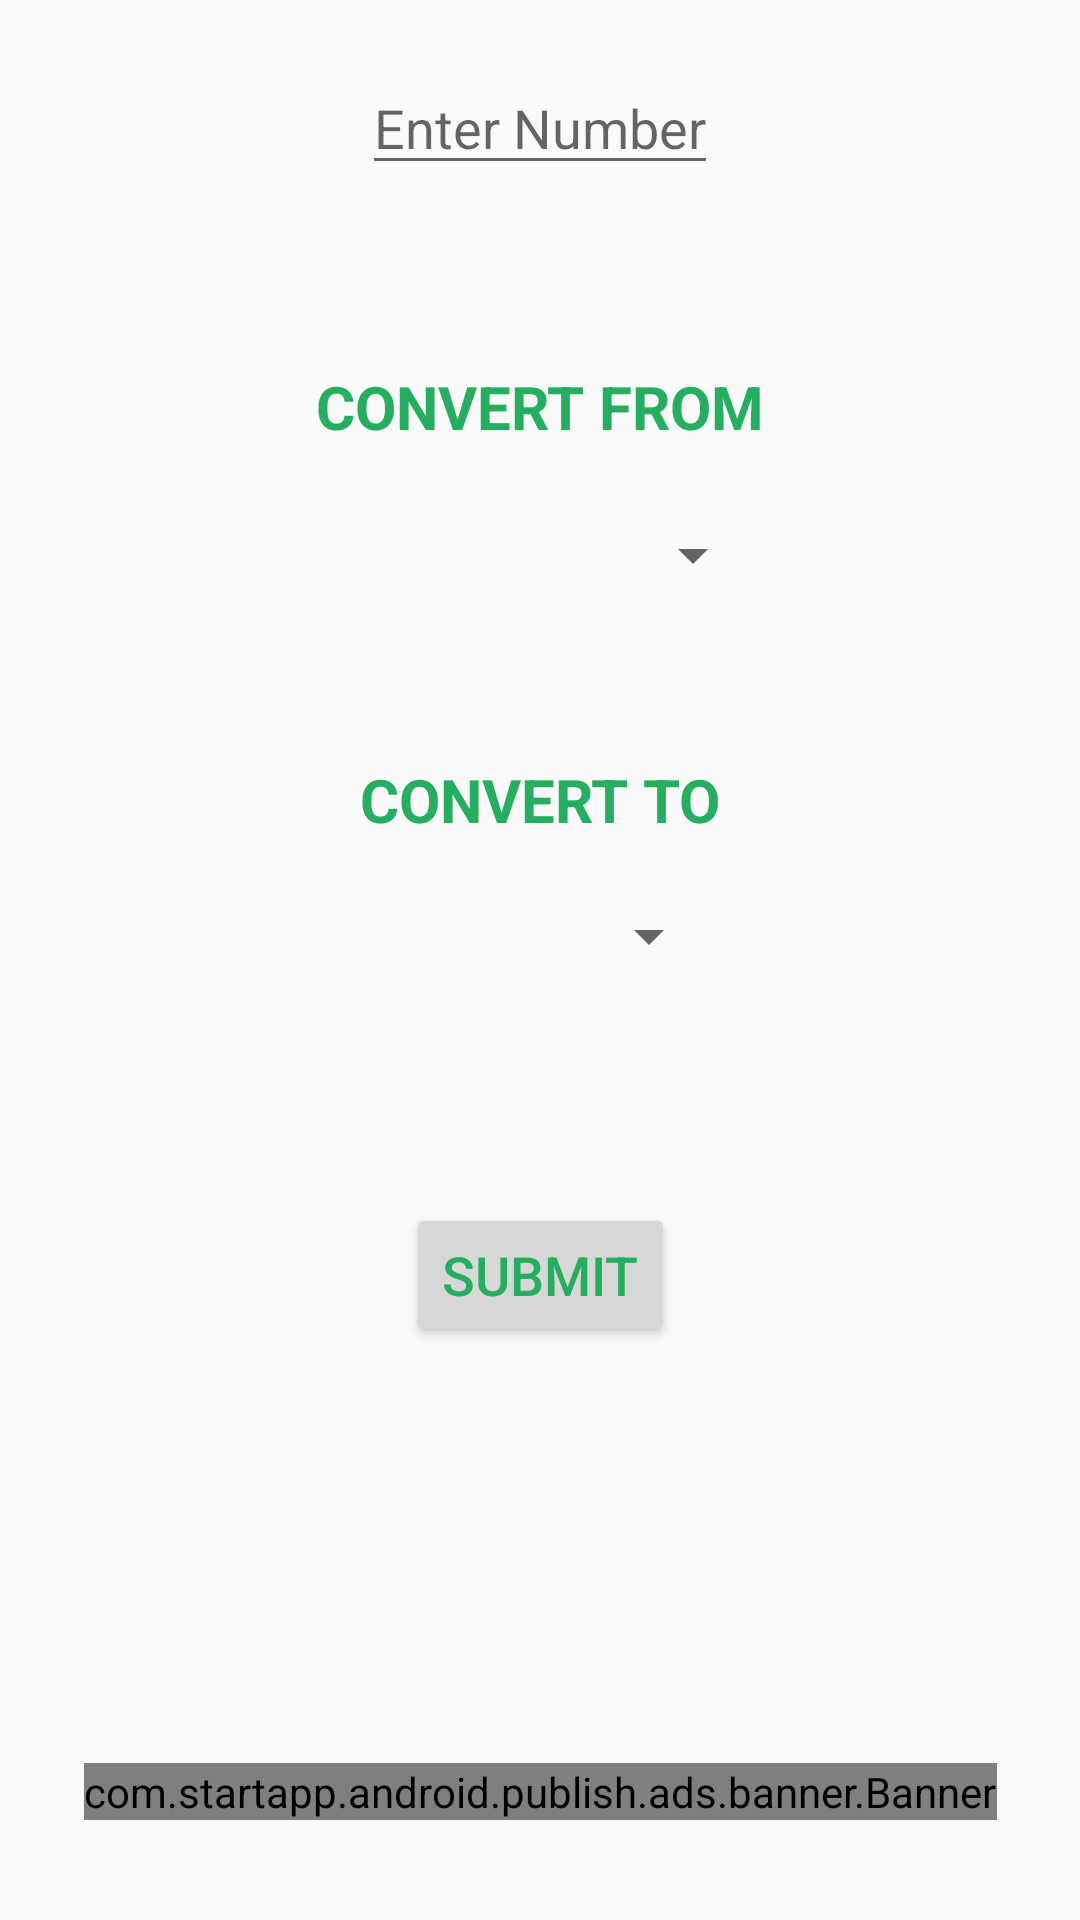

Here is an Android app screen rendered from its layout file. Give the layout XML and the strings, colors and styles it references.
<!-- AndroidManifest.xml: application theme AppTheme -->
<!-- res/layout/fragment_second.xml -->
<?xml version="1.0" encoding="utf-8"?>
<androidx.constraintlayout.widget.ConstraintLayout xmlns:android="http://schemas.android.com/apk/res/android"
    xmlns:app="http://schemas.android.com/apk/res-auto"
    xmlns:tools="http://schemas.android.com/tools"
    android:layout_width="match_parent"
    android:layout_height="match_parent"
    android:orientation="vertical">

    


    <Button
        android:id="@+id/button_length"
        android:layout_width="wrap_content"
        android:layout_height="wrap_content"
        android:layout_gravity="center_horizontal"
        android:text="@string/submit"
        android:textColor="@color/LightGreenYellow"
        android:textSize="18sp"
        app:layout_constraintBottom_toTopOf="@+id/guideline8"
        app:layout_constraintEnd_toEndOf="parent"
        app:layout_constraintStart_toStartOf="parent"
        app:layout_constraintTop_toTopOf="@+id/guideline7"
        app:layout_constraintVertical_bias="0.0" />

    <EditText
        android:id="@+id/length_quantity"
        android:layout_width="wrap_content"
        android:layout_height="wrap_content"
        android:layout_gravity="center_horizontal"
        android:hint="@string/enter_number"
        android:inputType="number|numberDecimal"
        app:layout_constraintBottom_toTopOf="@+id/guideline5"
        app:layout_constraintEnd_toEndOf="parent"
        app:layout_constraintStart_toStartOf="parent"
        app:layout_constraintTop_toTopOf="parent"
        app:layout_constraintVertical_bias="0.252" />

    <Spinner
        android:id="@+id/sp_convert_to"
        android:layout_width="0dp"
        android:layout_height="wrap_content"
        android:layout_gravity="center_horizontal"
        android:layout_marginTop="20dp"
        android:textSize="20sp"
        app:layout_constraintEnd_toEndOf="@+id/edit_convert_to"
        app:layout_constraintStart_toStartOf="@+id/edit_convert_to"
        app:layout_constraintTop_toBottomOf="@+id/edit_convert_to" />

    <Spinner
        android:id="@+id/sp_convert_from"
        android:layout_width="0dp"
        android:layout_height="wrap_content"
        android:layout_gravity="center_horizontal"
        android:layout_marginTop="24dp"
        android:textSize="20sp"
        app:layout_constraintEnd_toEndOf="@+id/edit_convert_from"
        app:layout_constraintStart_toStartOf="@+id/edit_convert_from"
        app:layout_constraintTop_toBottomOf="@+id/edit_convert_from" />

    <TextView
        android:id="@+id/edit_convert_to"
        android:layout_width="wrap_content"
        android:layout_height="wrap_content"
        android:layout_gravity="center_horizontal"
        android:text="@string/convert_to"
        android:textAppearance="@style/TextAppearance.AppCompat.Medium.convertText"
        android:textColor="@color/LightGreenYellow"
        android:textSize="20sp"
        app:layout_constraintEnd_toEndOf="parent"
        app:layout_constraintStart_toStartOf="parent"
        app:layout_constraintTop_toTopOf="@+id/guideline6" />

    <TextView
        android:id="@+id/edit_convert_from"
        android:layout_width="wrap_content"
        android:layout_height="wrap_content"
        android:layout_gravity="center_horizontal"
        android:text="@string/convert_from"
        android:textAppearance="@style/TextAppearance.AppCompat.Medium.convertText"
        android:textColor="@color/LightGreenYellow"
        android:textSize="20sp"
        app:layout_constraintEnd_toEndOf="parent"
        app:layout_constraintStart_toStartOf="parent"
        app:layout_constraintTop_toTopOf="@+id/guideline5" />

    <TextView
        android:id="@+id/length_result"
        android:layout_width="wrap_content"
        android:layout_height="wrap_content"
        android:layout_gravity="center_horizontal"
        android:layout_marginBottom="32dp"
        android:textColor="@android:color/black"
        android:textIsSelectable="true"
        android:textSize="22sp"
        android:textStyle="bold|italic"
        app:layout_constraintBottom_toBottomOf="parent"
        app:layout_constraintEnd_toEndOf="parent"
        app:layout_constraintHorizontal_bias="0.498"
        app:layout_constraintStart_toStartOf="parent"
        app:layout_constraintTop_toTopOf="@+id/guideline8"
        app:layout_constraintVertical_bias="0.183" />

    <androidx.constraintlayout.widget.Guideline
        android:id="@+id/guideline5"
        android:layout_width="wrap_content"
        android:layout_height="wrap_content"
        android:orientation="horizontal"
        app:layout_constraintGuide_begin="122dp" />

    <androidx.constraintlayout.widget.Guideline
        android:id="@+id/guideline6"
        android:layout_width="wrap_content"
        android:layout_height="wrap_content"
        android:orientation="horizontal"
        app:layout_constraintGuide_begin="253dp" />

    <androidx.constraintlayout.widget.Guideline
        android:id="@+id/guideline7"
        android:layout_width="wrap_content"
        android:layout_height="wrap_content"
        android:orientation="horizontal"
        app:layout_constraintGuide_begin="401dp" />

    <androidx.constraintlayout.widget.Guideline
        android:id="@+id/guideline8"
        android:layout_width="wrap_content"
        android:layout_height="wrap_content"
        android:orientation="horizontal"
        app:layout_constraintGuide_begin="483dp" />

    <com.startapp.android.publish.ads.banner.Banner
        android:id="@+id/startAppBanner"
        android:layout_width="wrap_content"
        android:layout_height="wrap_content"
        android:layout_alignParentBottom="true"
        android:layout_centerHorizontal="true"
        android:layout_gravity="bottom|center"
        android:layout_marginTop="24dp"
        app:layout_constraintBottom_toBottomOf="parent"
        app:layout_constraintEnd_toEndOf="parent"
        app:layout_constraintStart_toStartOf="parent"
        app:layout_constraintTop_toBottomOf="@id/length_result" />


</androidx.constraintlayout.widget.ConstraintLayout>
<!-- resources referenced by this layout -->
<resources>
  <color name="LightGreenYellow">#26AE60</color>
  <string name="convert_from">CONVERT FROM</string>
  <string name="convert_to">CONVERT TO</string>
  <string name="enter_number">Enter Number</string>
  <string name="submit">SUBMIT</string>
  <style name="TextAppearance.AppCompat.Medium.convertText">
          <item name="android:textAllCaps">true</item>
          <item name="android:textColor">@color/darkGreenYellow</item>
          <item name="android:textStyle">bold</item>
  
      </style>
  <style name="AppTheme" parent="Theme.AppCompat.Light.DarkActionBar">
          
          <item name="colorPrimary">@color/colorPrimary</item>
          <item name="colorPrimaryDark">@color/colorPrimaryDark</item>
          <item name="colorAccent">@color/colorAccent</item>
  
  
  
      </style>
  <color name="darkGreenYellow">#019031</color>
  <color name="colorPrimary">#e0e0e0</color>
  <color name="colorPrimaryDark">#8c8c8c</color>
  <color name="colorAccent">#338a3e</color>
</resources>
